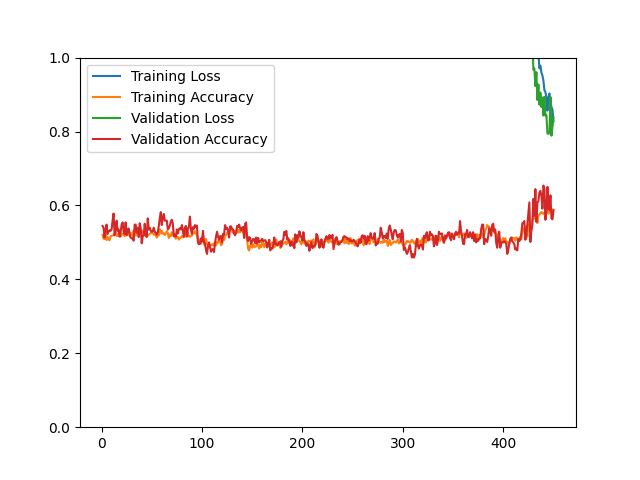

Source data for this figure (header and first rows):
epoch, loss, acc, val_loss, val_acc
1, 57.32, 0.5203, 35.62, 0.5445
2, 51.41, 0.5100, 40.87, 0.5397
3, 53.28, 0.5091, 38.01, 0.5132
4, 46.91, 0.5225, 35.43, 0.5337
5, 48.95, 0.5064, 33.78, 0.5481
6, 50.6, 0.5150, 41.26, 0.5228
7, 51.51, 0.5071, 37.84, 0.5288
8, 50.59, 0.5059, 39.55, 0.5325
9, 51.55, 0.5168, 39.61, 0.5312
10, 50.67, 0.5175, 38.57, 0.5349
11, 50.59, 0.5187, 36.66, 0.5589
12, 50.75, 0.5202, 33.43, 0.5781
13, 48.65, 0.5241, 34.65, 0.5192
14, 49.03, 0.5271, 38.2, 0.5325
15, 47.76, 0.5188, 31.28, 0.5589
16, 48.84, 0.5170, 35.22, 0.5312
17, 48.61, 0.5249, 38.73, 0.5349
18, 50.08, 0.5190, 38.75, 0.5156
19, 49.54, 0.5154, 38.37, 0.5288
20, 48.14, 0.5242, 35.17, 0.5481
21, 48.52, 0.5217, 33.25, 0.5541
22, 49.46, 0.5204, 34.65, 0.5288
23, 49.45, 0.5166, 38.02, 0.5228
24, 46.3, 0.5261, 33.28, 0.5541
25, 47.84, 0.5213, 35.13, 0.5192
26, 46.87, 0.5365, 34.11, 0.5312
27, 47.24, 0.5373, 33.44, 0.5373
28, 47.73, 0.5170, 33.54, 0.5204
29, 47.19, 0.5262, 34.81, 0.5132
30, 46.08, 0.5242, 34.08, 0.5108
31, 46.4, 0.5163, 35.98, 0.5108
32, 45.19, 0.5327, 34.43, 0.5048
33, 44.13, 0.5245, 31.94, 0.5481
34, 45.17, 0.5184, 31.76, 0.5481
35, 47.2, 0.5262, 35.78, 0.5264
36, 47.08, 0.5319, 32.46, 0.5397
37, 46.62, 0.5329, 32.86, 0.5144
38, 47.63, 0.5258, 30.83, 0.5517
39, 45.95, 0.5303, 30.63, 0.5385
40, 45.97, 0.5333, 37.28, 0.4976
41, 46.57, 0.5179, 34.41, 0.5168
42, 45.75, 0.5258, 32.76, 0.5192
43, 45.18, 0.5187, 30.4, 0.5505
44, 43.82, 0.5348, 32.81, 0.5204
45, 43.68, 0.5222, 33.62, 0.5144
46, 44.1, 0.5187, 28.17, 0.5649
47, 45.32, 0.5211, 30.25, 0.5349
48, 45.15, 0.5231, 30.05, 0.5397
49, 43, 0.5245, 32.81, 0.5312
50, 43.86, 0.5279, 30.64, 0.5288
51, 42.69, 0.5253, 29.38, 0.5300
52, 42.69, 0.5206, 32.33, 0.5397
53, 41.97, 0.5250, 31.92, 0.5288
54, 44.2, 0.5195, 30.97, 0.5264
55, 44.21, 0.5131, 32.95, 0.5204
56, 42.49, 0.5207, 32.52, 0.5264
57, 42.56, 0.5186, 29.03, 0.5445
58, 42.73, 0.5357, 27.53, 0.5649
59, 43.38, 0.5235, 29.69, 0.5817
60, 43.22, 0.5309, 29.2, 0.5469
... 390 more rows
